Run: headless pygame with SDL's dummy video driver; simulated clock (each Clock.tick advances the game by its frame time, no real sleeping); random seed 0; keys injected as events and as key.get_pressed() state; no mouse input.
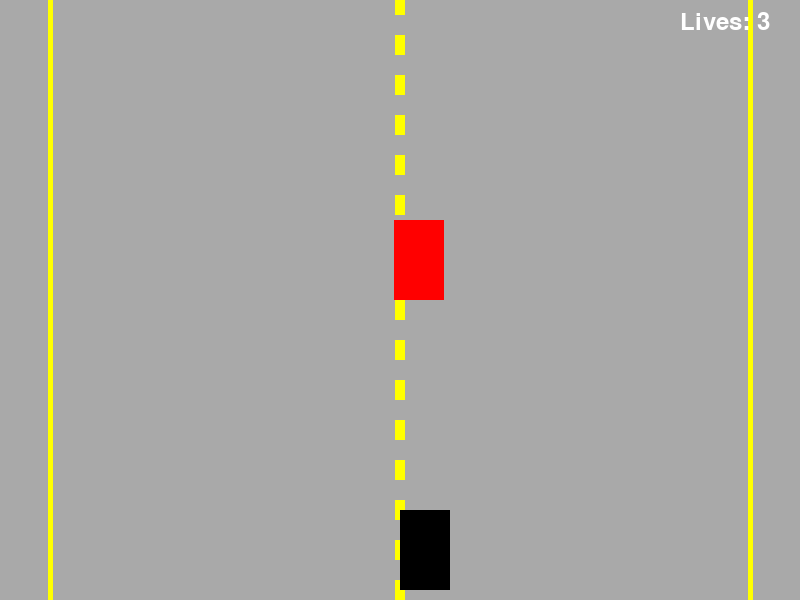
Frame 1 of 4 · flips 1–60 · no input
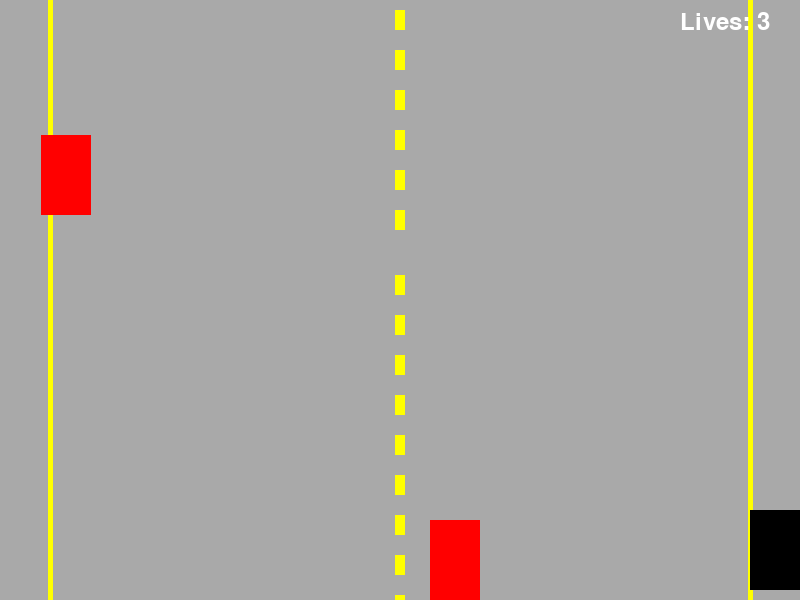
Frame 2 of 4 · flips 61–180 · tapped SPACE, RETURN · held RIGHT (→), D
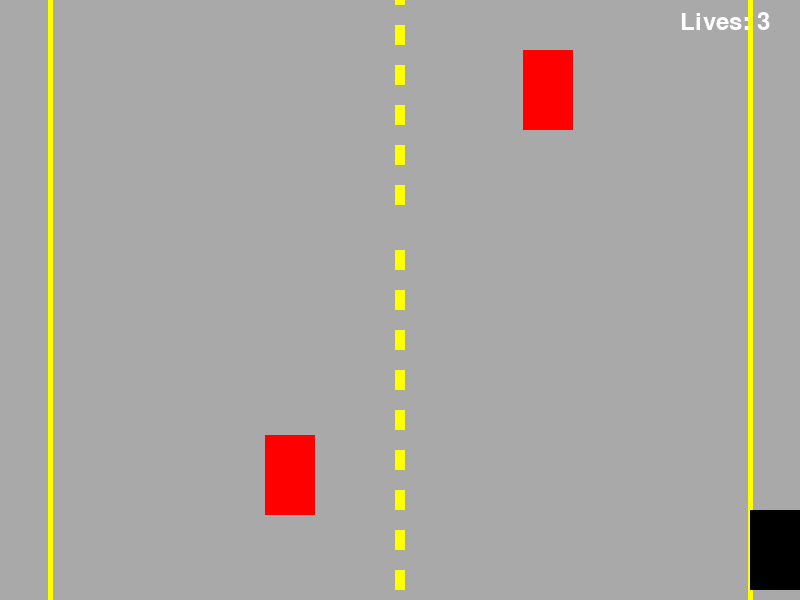
Frame 3 of 4 · flips 181–300 · held DOWN (↓), S
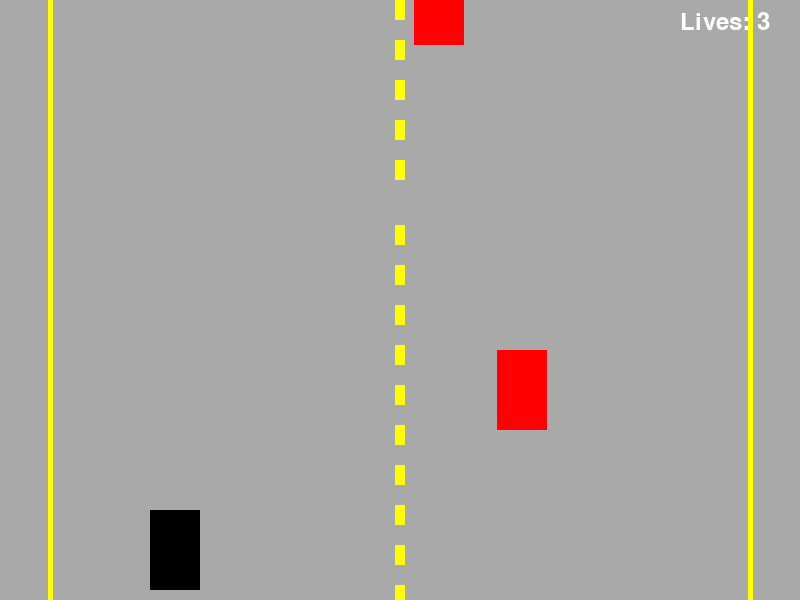
Frame 4 of 4 · flips 301–420 · held LEFT (←), A, UP (↑), W

The pygame program that drew these frames:

#!/usr/bin/env python3
import pygame
import random

# Initialize Pygame
pygame.init()

# Screen dimensions
screen_width = 800
screen_height = 600
screen = pygame.display.set_mode((screen_width, screen_height))

# Colors
white = (255, 255, 255)
black = (0, 0, 0)
red = (255, 0, 0)
gray = (169, 169, 169)
yellow = (255, 255, 0)
green = (0, 255, 0)
brown = (139, 69, 19)

# Car settings
car_width = 50
car_height = 80
car_x = screen_width // 2
car_y = screen_height - car_height - 10
car_speed = 5

# Obstacle settings
obstacle_width = 50
obstacle_height = 80
obstacle_speed = 5
obstacles = [
    {"x": random.randint(0, screen_width - obstacle_width), "y": -obstacle_height},
    {"x": random.randint(0, screen_width - obstacle_width), "y": -obstacle_height - 300}
]

# Road line settings
line_height = 20
line_width = 10
line_gap = 20
line_speed = 5
lines = [{"x": screen_width // 2 - line_width // 2, "y": i} for i in range(0, screen_height, line_height + line_gap)]

# Font settings
font = pygame.font.SysFont(None, 36)

# Lives settings
lives = 3

def draw_text(text, font, color, surface, x, y):
    textobj = font.render(text, True, color)
    textrect = textobj.get_rect()
    textrect.topleft = (x, y)
    surface.blit(textobj, textrect)

# Main game loop
running = True
while running:
    for event in pygame.event.get():
        if event.type == pygame.QUIT:
            running = False

    keys = pygame.key.get_pressed()
    if keys[pygame.K_LEFT] and car_x > 0:
        car_x -= car_speed
    if keys[pygame.K_RIGHT] and car_x < screen_width - car_width:
        car_x += car_speed

    screen.fill(gray)

    # Draw continuous line on the left side
    pygame.draw.line(screen, yellow, (50, 0), (50, screen_height), 5)

    # Draw continuous line on the right side
    pygame.draw.line(screen, yellow, (750, 0), (750, screen_height), 5)

    # Move and draw road lines
    for line in lines:
        line["y"] += line_speed
        if line["y"] > screen_height:
            line["y"] = -line_height
        pygame.draw.rect(screen, yellow, (line["x"], line["y"], line_width, line_height))

    # Draw car
    pygame.draw.rect(screen, black, (car_x, car_y, car_width, car_height))

    # Move and draw obstacles
    for obstacle in obstacles:
        obstacle["y"] += obstacle_speed
        if obstacle["y"] > screen_height:
            obstacle["y"] = -obstacle_height
            obstacle["x"] = random.randint(0, screen_width - obstacle_width)
        pygame.draw.rect(screen, red, (obstacle["x"], obstacle["y"], obstacle_width, obstacle_height))

        # Check for collision
        if car_y < obstacle["y"] + obstacle_height:
            if (car_x > obstacle["x"] and car_x < obstacle["x"] + obstacle_width) or (car_x + car_width > obstacle["x"] and car_x + car_width < obstacle["x"] + obstacle_width):
                lives -= 1
                if lives > 0:
                    draw_text("You have an accident!", font, red, screen, screen_width // 2 - 100, screen_height // 2)
                    pygame.display.flip()
                    pygame.time.wait(2000)
                    car_x = screen_width // 2
                    car_y = screen_height - car_height - 10
                else:
                    draw_text("You lose!", font, red, screen, screen_width // 2 - 50, screen_height // 2)
                    pygame.display.flip()
                    pygame.time.wait(2000)
                    running = False

    # Display lives
    draw_text(f"Lives: {lives}", font, white, screen, screen_width - 120, 10)

    pygame.display.flip()
    pygame.time.Clock().tick(60)

pygame.quit()
